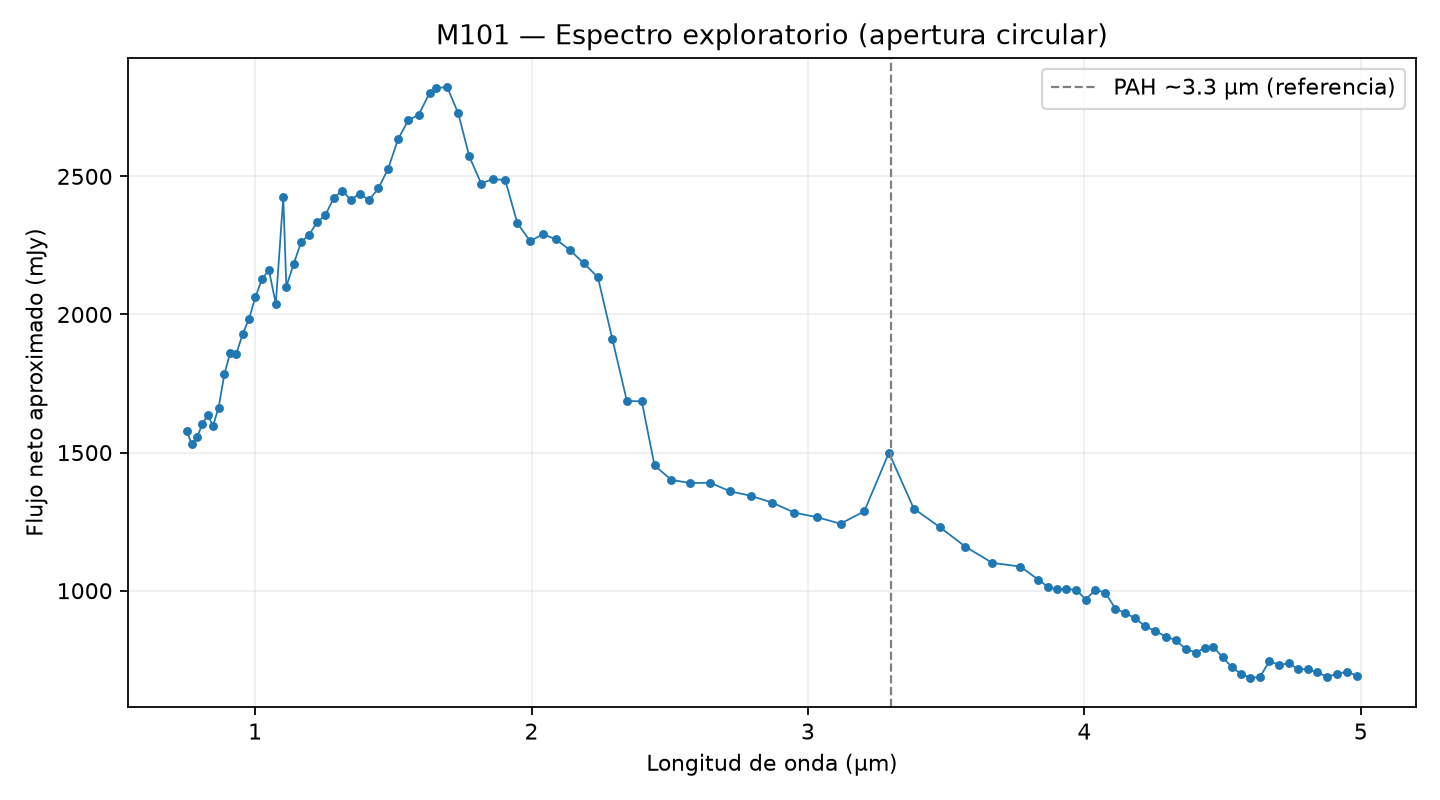

The data file committed next to this chart (first rows):
plane, wavelength_um, raw_flux_mJy, background_mJy_per_pixel, net_flux_mJy, valid_aperture_area_pixels
1, 0.753, 1686, 0.08503, 1579, 1257
2, 0.771, 1634, 0.08317, 1530, 1257
3, 0.79, 1659, 0.08291, 1555, 1257
4, 0.809, 1704, 0.081, 1602, 1257
5, 0.828, 1741, 0.08438, 1635, 1257
6, 0.848, 1712, 0.09069, 1598, 1257
7, 0.868, 1763, 0.08008, 1663, 1257
8, 0.889, 1892, 0.08575, 1784, 1257
9, 0.91, 1977, 0.09258, 1861, 1257
10, 0.932, 1979, 0.09673, 1857, 1257
11, 0.955, 2051, 0.09727, 1929, 1257
12, 0.978, 2107, 0.09769, 1984, 1257
13, 1.001, 2184, 0.09656, 2062, 1257
14, 1.025, 2250, 0.09679, 2128, 1257
15, 1.05, 2290, 0.1026, 2161, 1257
16, 1.075, 3004, 0.7683, 2039, 1257
17, 1.102, 2813, 0.3086, 2425, 1257
18, 1.113, 2209, 0.08586, 2101, 1257
19, 1.139, 2284, 0.08184, 2181, 1257
20, 1.167, 2361, 0.07807, 2263, 1257
21, 1.195, 2387, 0.07955, 2287, 1257
22, 1.224, 2438, 0.08273, 2334, 1257
23, 1.254, 2472, 0.09017, 2359, 1257
24, 1.284, 2534, 0.09005, 2421, 1257
25, 1.315, 2564, 0.09128, 2449, 1257
26, 1.346, 2530, 0.09111, 2415, 1257
27, 1.378, 2552, 0.09096, 2437, 1257
28, 1.412, 2523, 0.08694, 2413, 1257
29, 1.446, 2564, 0.08507, 2457, 1257
30, 1.481, 2635, 0.08628, 2527, 1257
31, 1.517, 2736, 0.0814, 2634, 1257
32, 1.554, 2798, 0.07557, 2703, 1257
33, 1.592, 2807, 0.06716, 2723, 1257
34, 1.631, 2888, 0.0688, 2801, 1257
35, 1.656, 2893, 0.05777, 2820, 1257
36, 1.695, 2900, 0.06104, 2823, 1257
37, 1.735, 2803, 0.0595, 2728, 1257
38, 1.775, 2644, 0.05732, 2572, 1257
39, 1.818, 2549, 0.05997, 2474, 1257
40, 1.861, 2577, 0.0684, 2491, 1257
41, 1.905, 2576, 0.07131, 2486, 1257
42, 1.949, 2409, 0.06223, 2330, 1257
43, 1.995, 2347, 0.065, 2265, 1257
44, 2.041, 2378, 0.06932, 2291, 1257
45, 2.089, 2358, 0.06859, 2272, 1257
46, 2.139, 2317, 0.06639, 2233, 1257
47, 2.189, 2272, 0.06938, 2185, 1254
48, 2.24, 2225, 0.07163, 2135, 1257
49, 2.292, 1998, 0.0677, 1913, 1257
50, 2.345, 1770, 0.06557, 1687, 1257
51, 2.399, 1771, 0.06792, 1685, 1257
52, 2.445, 1539, 0.06792, 1453, 1257
53, 2.506, 1481, 0.06317, 1401, 1257
54, 2.575, 1465, 0.06002, 1390, 1257
55, 2.646, 1468, 0.0613, 1391, 1257
56, 2.719, 1439, 0.06305, 1360, 1257
57, 2.794, 1423, 0.06296, 1344, 1257
58, 2.871, 1398, 0.06323, 1319, 1257
59, 2.951, 1360, 0.0616, 1283, 1257
60, 3.033, 1344, 0.06194, 1266, 1257
... 42 more rows
